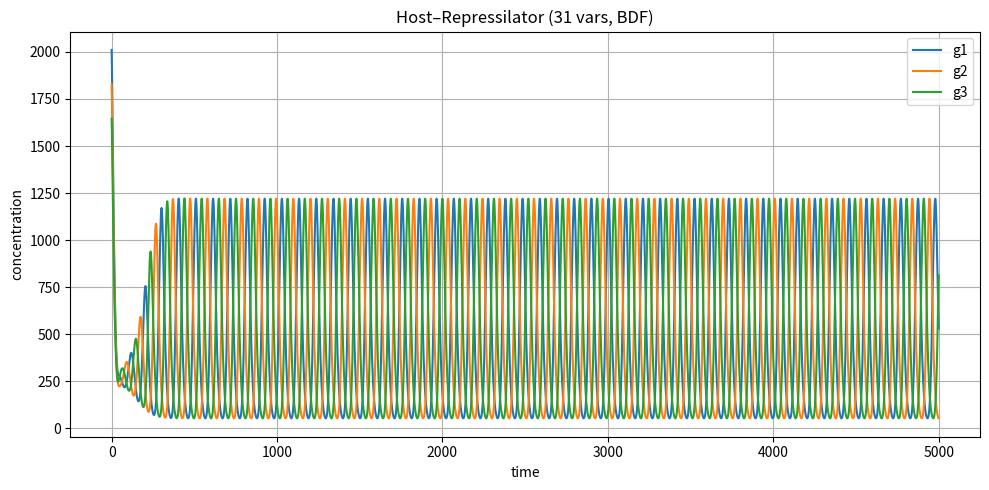

The script that saved this image:
# host_repressilator.py
# Pipeline en memoria:
#   1) WarmUp1 (host, 22 vars)
#   2) WarmUp2 (host+GFP, 25 vars)
#   3) Host+Repressilator (31 vars)
# - Mismo orden de variables que en tus scripts de Julia
# - Derivadas nombradas: dyrmr, dyem, ... para TODAS las variables
# - Solver: SciPy solve_ivp(method="BDF")
# - EPS rompe la simetría entre (g1, g2, g3) y (mg1, mg2, mg3) y (rmg1, rmg2, rmg3)

import numpy as np
from scipy.integrate import solve_ivp
import matplotlib.pyplot as plt

# =========================
# Opciones de usuario
# =========================
RTOL = 1e-6
ATOL = 1e-8
PLOT = True         # True para graficar g1,g2,g3
EPS  = 0.10          # asimetría determinista (0.0 → sin romper simetría)

# =========================
# Parámetros (warmUp1/2 .jl)
# =========================
thetar = 426.8693338968694
k_cm   = 0.005990373118888
nr     = 7549.0
gmax   = 1260.0
cl     = 0.0
nume0  = 4.139172187824451
s0     = 1.0e4
vm     = 5800.0
Km     = 1.0e3
numr0  = 929.9678874564831
nx     = 300.0
kq     = 1.522190403737490e5
Kp     = 180.1378030928276
vt     = 726.0
nump0  = 0.0
numq0  = 948.9349882947897
Kt     = 1.0e3
nq     = 4.0
aatot  = 1.0e8
ns     = 0.5
thetax = 4.379733394834643

# Rates
b = 0.0
dm = 0.1
kb = 1.0
ku = 1.0
f  = cl * k_cm  # f=0 con cl=0
dmg = np.log(2)/2.0
dg  = np.log(2)/4.0

# =========================================================
# WarmUp1 ODEs (22 vars)  [orden de warmUp1.txt]
# y = [rmr, em, rmp, rmq, rmt, et, rmm, zmm, zmr, zmp, zmq, zmt,
#      mt,  mm,  q,   p,   si,  mq,  mp,  mr,  r,   a]
# =========================================================
def warmup1_odes(t, y):
    (rmr, em, rmp, rmq, rmt, et, rmm, zmm, zmr, zmp, zmq, zmt,
     mt, mm, q, p, si, mq, mp, mr, r, a) = np.maximum(y, 0.0)

    Kg    = gmax / Kp
    gamma = gmax * a / (Kg + a)
    ttrate= (rmq + rmr + rmp + rmt + rmm) * gamma
    lam   = ttrate / aatot
    nucat = em * vm * si / (Km + si)

    dyrmr = +kb*r*mr + b*zmr - ku*rmr - gamma/nr*rmr - f*rmr - lam*rmr
    dyem  = +gamma/nx*rmm - lam*em
    dyrmp = +kb*r*mp + b*zmp - ku*rmp - gamma/nx*rmp - f*rmp - lam*rmp
    dyrmq = +kb*r*mq + b*zmq - ku*rmq - gamma/nx*rmq - f*rmq - lam*rmq
    dyrmt = +kb*r*mt + b*zmt - ku*rmt - gamma/nx*rmt - f*rmt - lam*rmt
    dyet  = +gamma/nx*rmt - lam*et
    dyrmm = +kb*r*mm + b*zmm - ku*rmm - gamma/nx*rmm - f*rmm - lam*rmm
    dyzmm = +f*rmm - b*zmm - lam*zmm
    dyzmr = +f*rmr - b*zmr - lam*zmr
    dyzmp = +f*rmp - b*zmp - lam*zmp
    dyzmq = +f*rmq - b*zmq - lam*zmq
    dyzmt = +f*rmt - b*zmt - lam*zmt
    dymt  = +(nume0*a/(thetax+a)) + ku*rmt + gamma/nx*rmt - kb*r*mt - dm*mt - lam*mt
    dymm  = +(nume0*a/(thetax+a)) + ku*rmm + gamma/nx*rmm - kb*r*mm - dm*mm - lam*mm
    dyq   = +gamma/nx*rmq - lam*q
    dyp   = +gamma/nx*rmp - lam*p
    dysi  = +(et*vt*s0/(Kt+s0)) - nucat - lam*si
    dymq  = +(numq0*a/(thetax+a)/(1+(q/kq)**nq)) + ku*rmq + gamma/nx*rmq - kb*r*mq - dm*mq - lam*mq
    dymp  = +(nump0*a/(thetax+a)) + ku*rmp + gamma/nx*rmp - kb*r*mp - dm*mp - lam*mp
    dymr  = +(numr0*a/(thetar+a)) + ku*rmr + gamma/nr*rmr - kb*r*mr - dm*mr - lam*mr
    dyr   = +ku*(rmr+rmt+rmm+rmp+rmq) \
            + gamma/nr*rmr + gamma/nr*rmr \
            + gamma/nx*(rmt+rmm+rmp+rmq) \
            - kb*r*(mr+mt+mm+mp+mq) - lam*r
    dya   = +ns*nucat - ttrate - lam*a

    return np.array([
        dyrmr, dyem, dyrmp, dyrmq, dyrmt,
        dyet,  dyrmm, dyzmm, dyzmr, dyzmp,
        dyzmq, dyzmt, dymt,  dymm,  dyq,
        dyp,   dysi,  dymq,  dymp,  dymr,
        dyr,   dya
    ], dtype=float)

# =========================================================
# WarmUp2 ODEs (25 vars) [orden de warmUp2.txt]
# y = [rmr, em, rmp, rmq, rmt, rmg, et, rmm, zmm, zmr, zmp, zmq, zmt,
#      mt,  mg,  g,   mm,  q,   p,   si,  mq,  mp,  mr,  r,  a]
# =========================================================
def warmup2_gfp_odes(t, y):
    (rmr, em, rmp, rmq, rmt, rmg, et, rmm, zmm, zmr, zmp, zmq, zmt,
     mt, mg, g, mm, q, p, si, mq, mp, mr, r, a) = np.maximum(y, 0.0)

    Kg    = gmax / Kp
    gamma = gmax * a / (Kg + a)
    ttrate= (rmq + rmr + rmp + rmt + rmm + rmg) * gamma
    lam   = ttrate / aatot
    nucat = em * vm * si / (Km + si)

    dyrmr = +kb*r*mr + b*zmr - ku*rmr - gamma/nr*rmr - f*rmr - lam*rmr
    dyem  = +gamma/nx*rmm - lam*em
    dyrmp = +kb*r*mp + b*zmp - ku*rmp - gamma/nx*rmp - f*rmp - lam*rmp
    dyrmq = +kb*r*mq + b*zmq - ku*rmq - gamma/nx*rmq - f*rmq - lam*rmq
    dyrmt = +kb*r*mt + b*zmt - ku*rmt - gamma/nx*rmt - f*rmt - lam*rmt
    dyrmg = +kb*r*mg - ku*rmg - gamma/nx*rmg - lam*rmg
    dyet  = +gamma/nx*rmt - lam*et
    dyrmm = +kb*r*mm + b*zmm - ku*rmm - gamma/nx*rmm - f*rmm - lam*rmm
    dyzmm = +f*rmm - b*zmm - lam*zmm
    dyzmr = +f*rmr - b*zmr - lam*zmr
    dyzmp = +f*rmp - b*zmp - lam*zmp
    dyzmq = +f*rmq - b*zmq - lam*zmq
    dyzmt = +f*rmt - b*zmt - lam*zmt
    dymt  = +(nume0*a/(thetax+a)) + ku*rmt + gamma/nx*rmt - kb*r*mt - dm*mt - lam*mt
    dymg  = +(25.0*a/(thetax+a)) + ku*rmg + gamma/nx*rmg - kb*r*mg - dmg*mg - lam*mg
    dyg   = +gamma/nx*rmg - dg*g - lam*g
    dymm  = +(nume0*a/(thetax+a)) + ku*rmm + gamma/nx*rmm - kb*r*mm - dm*mm - lam*mm
    dyq   = +gamma/nx*rmq - lam*q
    dyp   = +gamma/nx*rmp - lam*p
    dysi  = +(et*vt*s0/(Kt+s0)) - nucat - lam*si
    dymq  = +(numq0*a/(thetax+a)/(1+(q/kq)**nq)) + ku*rmq + gamma/nx*rmq - kb*r*mq - dm*mq - lam*mq
    dymp  = +(nump0*a/(thetax+a)) + ku*rmp + gamma/nx*rmp - kb*r*mp - dm*mp - lam*mp
    dymr  = +(numr0*a/(thetar+a)) + ku*rmr + gamma/nr*rmr - kb*r*mr - dm*mr - lam*mr
    dyr   = +ku*(rmr+rmt+rmm+rmp+rmq+rmg) \
            + gamma/nr*rmr + gamma/nr*rmr \
            + gamma/nx*(rmt+rmm+rmp+rmq+rmg) \
            - kb*r*(mr+mt+mm+mp+mq+mg) - lam*r
    dya   = +ns*nucat - ttrate - lam*a

    return np.array([
        dyrmr, dyem,  dyrmp, dyrmq,  dyrmt,
        dyrmg, dyet,  dyrmm, dyzmm,  dyzmr,
        dyzmp, dyzmq, dyzmt, dymt,   dymg,
        dyg,   dymm,  dyq,   dyp,    dysi,
        dymq,  dymp,  dymr,  dyr,    dya
    ], dtype=float)

# =========================================================
# Host + Repressilator ODEs (31 vars) [orden del script Julia]
# y = [rmr, em, rmp, rmq, rmt, mg3, mg2, mg1, et, rmm,
#      zmm, zmr, rmg2, zmp, zmq, zmt, rmg3, g3, g2, g1,
#      rmg1, mt, mm, q, p, si, mq, mp, mr, r, a]
# =========================================================
def repressilator_odes(t, y):
    (rmr, em, rmp, rmq, rmt,
     mg3, mg2, mg1, et, rmm,
     zmm, zmr, rmg2, zmp, zmq,
     zmt, rmg3, g3, g2, g1,
     rmg1, mt, mm, q, p, si, mq, mp, mr, r, a) = np.maximum(y, 0.0)

    Kg    = gmax / Kp
    gamma = gmax * a / (Kg + a)
    ttrate= (rmq+rmr+rmp+rmt+rmm+rmg1+rmg2+rmg3) * gamma
    lam   = ttrate / aatot
    nucat = em * vm * si / (Km + si)

    # parámetros del repressilator
    hcoeff = 2.0
    th     = 100.0
    kf     = 1.0
    numg0  = 25.0

    ff1 = kf/(1.0 + (g3/th)**hcoeff)  # → mg1
    ff2 = kf/(1.0 + (g1/th)**hcoeff)  # → mg2
    ff3 = kf/(1.0 + (g2/th)**hcoeff)  # → mg3

    # Derivadas nombradas
    dyrmr = +kb*r*mr + b*zmr - ku*rmr - gamma/nr*rmr - f*rmr - lam*rmr
    dyem  = +gamma/nx*rmm - lam*em
    dyrmp = +kb*r*mp + b*zmp - ku*rmp - gamma/nx*rmp - f*rmp - lam*rmp
    dyrmq = +kb*r*mq + b*zmq - ku*rmq - gamma/nx*rmq - f*rmq - lam*rmq
    dyrmt = +kb*r*mt + b*zmt - ku*rmt - gamma/nx*rmt - f*rmt - lam*rmt

    dymg3 = +(ff3*numg0*a/(thetax+a)) + ku*rmg3 + gamma/nx*rmg3 - kb*r*mg3 - dmg*mg3 - lam*mg3
    dymg2 = +(ff2*numg0*a/(thetax+a)) + ku*rmg2 + gamma/nx*rmg2 - kb*r*mg2 - dmg*mg2 - lam*mg2
    dymg1 = +(ff1*numg0*a/(thetax+a)) + ku*rmg1 + gamma/nx*rmg1 - kb*r*mg1 - dmg*mg1 - lam*mg1

    dyet  = +gamma/nx*rmt - lam*et
    dyrmm = +kb*r*mm + b*zmm - ku*rmm - gamma/nx*rmm - f*rmm - lam*rmm
    dyzmm = +f*rmm - b*zmm - lam*zmm
    dyzmr = +f*rmr - b*zmr - lam*zmr
    dyrmg2= +kb*r*mg2 - ku*rmg2 - gamma/nx*rmg2 - lam*rmg2
    dyzmp = +f*rmp - b*zmp - lam*zmp
    dyzmq = +f*rmq - b*zmq - lam*zmq
    dyzmt = +f*rmt - b*zmt - lam*zmt
    dyrmg3= +kb*r*mg3 - ku*rmg3 - gamma/nx*rmg3 - lam*rmg3
    dyg3  = +gamma/nx*rmg3 - dg*g3 - lam*g3
    dyg2  = +gamma/nx*rmg2 - dg*g2 - lam*g2
    dyg1  = +gamma/nx*rmg1 - dg*g1 - lam*g1
    dyrmg1= +kb*r*mg1 - ku*rmg1 - gamma/nx*rmg1 - lam*rmg1

    dymt  = +(nume0*a/(thetax+a)) + ku*rmt + gamma/nx*rmt - kb*r*mt - dm*mt - lam*mt
    dymm  = +(nume0*a/(thetax+a)) + ku*rmm + gamma/nx*rmm - kb*r*mm - dm*mm - lam*mm
    dyq   = +gamma/nx*rmq - lam*q
    dyp   = +gamma/nx*rmp - lam*p
    dysi  = +(et*vt*s0/(Kt+s0)) - nucat - lam*si
    dymq  = +(numq0*a/(thetax+a)/(1+(q/kq)**nq)) + ku*rmq + gamma/nx*rmq - kb*r*mq - dm*mq - lam*mq
    dymp  = +(nump0*a/(thetax+a)) + ku*rmp + gamma/nx*rmp - kb*r*mp - dm*mp - lam*mp
    dymr  = +(numr0*a/(thetar+a)) + ku*rmr + gamma/nr*rmr - kb*r*mr - dm*mr - lam*mr
    dyr   = +ku*(rmr+rmt+rmm+rmp+rmq+rmg1+rmg2+rmg3) \
            + gamma/nr*rmr + gamma/nr*rmr \
            + gamma/nx*(rmt+rmm+rmp+rmq+rmg1+rmg2+rmg3) \
            - kb*r*(mr+mt+mm+mp+mq+mg1+mg2+mg3) - lam*r
    dya   = +ns*nucat - ttrate - lam*a

    return np.array([
        dyrmr, dyem,  dyrmp,  dyrmq,  dyrmt,
        dymg3, dymg2, dymg1,  dyet,   dyrmm,
        dyzmm, dyzmr, dyrmg2, dyzmp,  dyzmq,
        dyzmt, dyrmg3, dyg3,  dyg2,   dyg1,
        dyrmg1, dymt, dymm,   dyq,    dyp,
        dysi,   dymq, dymp,   dymr,   dyr, dya
    ], dtype=float)

# =========================
# Integración helper (BDF)
# =========================
def integrate(fun, y0, tmax, n_eval=400):
    t_eval = np.linspace(0.0, tmax, n_eval)
    sol = solve_ivp(fun, (0.0, tmax), y0, method="BDF",
                    rtol=RTOL, atol=ATOL, t_eval=t_eval)
    return sol

# =========================
# Pipeline principal
# =========================
def main():
    # --- WarmUp1 inicial (22 vars)
    y0_w1 = np.array([
        0,0,0,0,0,   # rmr em rmp rmq rmt
        0,0,0,0,0,   # et rmm zmm zmr zmp
        0,0,         # zmq zmt
        0,0,0,0,0,   # mt mm q p si
        0,0,0,       # mq mp mr
        10.0, 1000.0 # r a
    ], dtype=float)

    sol1 = integrate(warmup1_odes, y0_w1, tmax=1e7)
    w1 = sol1.y[:, -1]

    # --- WarmUp2 inicial (25 vars) desde WarmUp1 (ver mapeo de warmUp1.txt → warmUp2.txt)
    (rmr, em, rmp, rmq, rmt, et, rmm, zmm, zmr, zmp, zmq, zmt,
     mt, mm, q, p, si, mq, mp, mr, r, a) = w1
    mg0, rmg0, g0 = mm, rmm, em   # sin ruido, solo matching del warmUp2
    y0_w2 = np.array([
        rmr, em, rmp, rmq, rmt, rmg0, et, rmm, zmm, zmr,
        zmp, zmq, zmt, mt, mg0, g0, mm, q, p, si,
        mq, mp, mr, r, a
    ], dtype=float)

    sol2 = integrate(warmup2_gfp_odes, y0_w2, tmax=1e7)
    w2 = sol2.y[:, -1]

    # --- y0 (31 vars) para Host+Repressilator, rompiendo simetría con EPS
    (rmr, em, rmp, rmq, rmt, rmg, et, rmm, zmm, zmr, zmp, zmq, zmt,
     mt, mg, g, mm, q, p, si, mq, mp, mr, r, a) = w2

    mg1_0  = mg*(1+EPS); mg2_0 = mg; mg3_0 = mg*(1-EPS)
    rmg1_0 = rmg*(1+EPS); rmg2_0 = rmg; rmg3_0 = rmg*(1-EPS)
    g1_0   = g*(1+EPS);   g2_0   = g;  g3_0   = g*(1-EPS)

    y0 = np.array([
        rmr, em, rmp, rmq, rmt,
        mg3_0, mg2_0, mg1_0, et, rmm,
        zmm, zmr, rmg2_0, zmp, zmq,
        zmt, rmg3_0, g3_0, g2_0, g1_0,
        rmg1_0, mt, mm, q, p, si, mq, mp, mr, r, a
    ], dtype=float)

    # --- Integra host+repressilator
    t_eval = np.arange(0.0, 5000.0+1.0, 1.0)
    sol3 = solve_ivp(repressilator_odes, (0.0, 5000.0), y0,
                     method="BDF", rtol=RTOL, atol=ATOL, t_eval=t_eval)

    if PLOT:
        g1 = sol3.y[19]; g2 = sol3.y[18]; g3 = sol3.y[17]
        plt.figure(figsize=(10,5))
        plt.plot(sol3.t, g1, label='g1')
        plt.plot(sol3.t, g2, label='g2')
        plt.plot(sol3.t, g3, label='g3')
        plt.xlabel('time'); plt.ylabel('concentration')
        plt.title('Host–Repressilator (31 vars, BDF)')
        plt.legend(); plt.grid(True); plt.tight_layout()
        plt.savefig("host.png", dpi=300)
        plt.close()

    # Devolver y0 (31 vars) y la solución del sistema final
    return y0, sol3

if __name__ == "__main__":
    y0, sol = main()
    print("y0 (31 vars) listo para tests. Primeros 6:", y0[:6])
